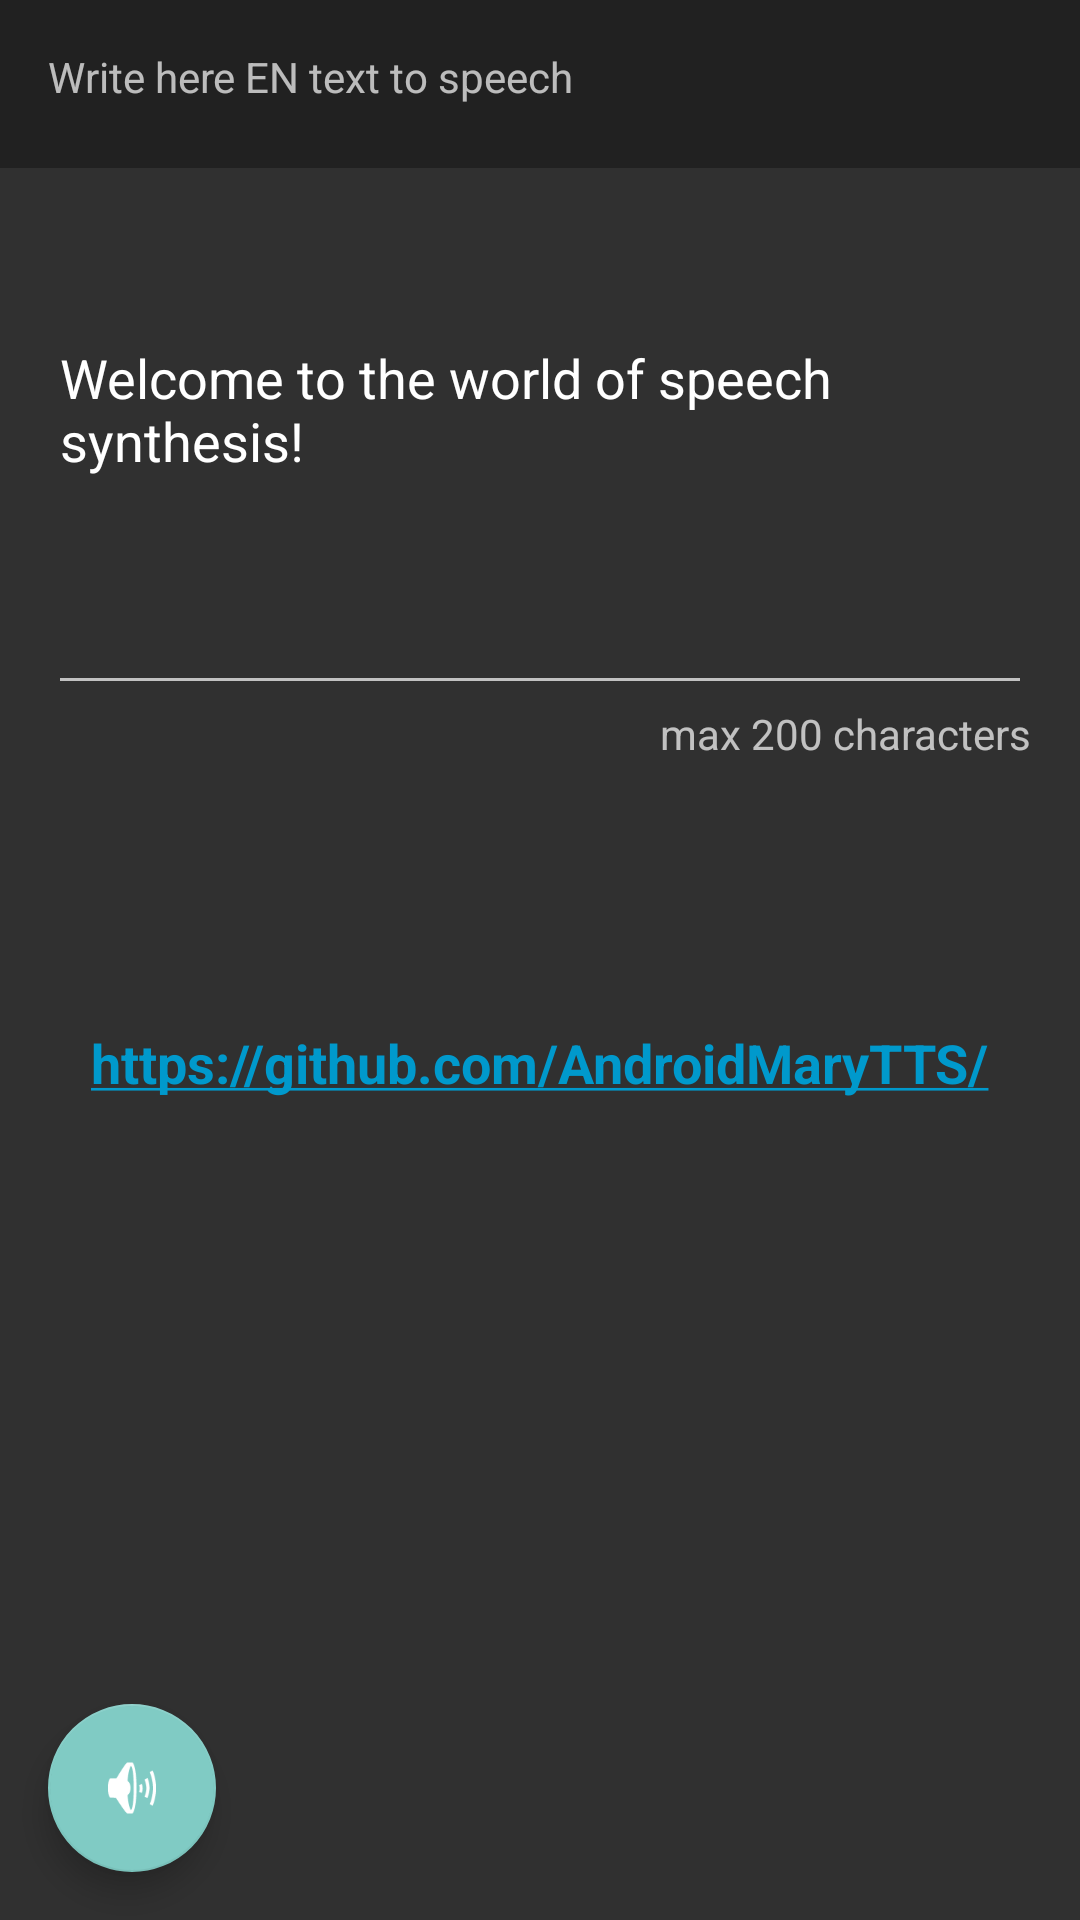

Write the Android layout XML for this screen, with the resource values it uses.
<!-- AndroidManifest.xml: activity theme Theme.AppCompat.NoActionBar -->
<!-- res/layout/activity_main.xml -->
<?xml version="1.0" encoding="utf-8"?>
<androidx.constraintlayout.widget.ConstraintLayout xmlns:android="http://schemas.android.com/apk/res/android"
    xmlns:app="http://schemas.android.com/apk/res-auto"
    xmlns:tools="http://schemas.android.com/tools"
    android:layout_width="match_parent"
    android:layout_height="match_parent"
    tools:context=".MainActivity">

    <com.google.android.material.appbar.AppBarLayout
        android:layout_width="match_parent"
        android:layout_height="wrap_content"
        app:layout_constraintEnd_toEndOf="parent"
        app:layout_constraintStart_toStartOf="parent"
        app:layout_constraintTop_toTopOf="parent">

        <androidx.appcompat.widget.Toolbar
            android:id="@+id/toolbar"
            android:layout_width="match_parent"
            android:layout_height="?attr/actionBarSize"
            android:background="?attr/colorPrimary" />

    </com.google.android.material.appbar.AppBarLayout>

    <include layout="@layout/content_main" />

    <com.google.android.material.floatingactionbutton.FloatingActionButton
        android:id="@+id/fab"
        android:layout_width="wrap_content"
        android:layout_height="wrap_content"
        android:layout_gravity="bottom|center"
        android:layout_margin="16dp"
        android:src="@android:drawable/ic_lock_silent_mode_off"
        app:layout_constraintBottom_toBottomOf="parent"
        app:layout_constraintStart_toStartOf="parent" />

</androidx.constraintlayout.widget.ConstraintLayout>
<!-- res/layout/content_main.xml (included above) -->
<?xml version="1.0" encoding="utf-8"?>
<RelativeLayout xmlns:android="http://schemas.android.com/apk/res/android"
    xmlns:app="http://schemas.android.com/apk/res-auto"
    xmlns:tools="http://schemas.android.com/tools"
    android:layout_width="match_parent"
    android:layout_height="match_parent"
    android:paddingBottom="16dp"
    android:paddingLeft="16dp"
    android:paddingRight="16dp"
    android:paddingTop="16dp"
    app:layout_behavior="@string/appbar_scrolling_view_behavior"
    tools:context=".MainActivity"
    tools:showIn="@layout/activity_main"
    android:id="@+id/btnTextToSpeech">

    <TextView
        android:layout_width="wrap_content"
        android:layout_height="wrap_content"
        android:text="Write here EN text to speech"
        android:id="@+id/textView" />

    <EditText
        android:layout_width="wrap_content"
        android:layout_height="200dp"
        android:id="@+id/editTtsText"
        android:text="Welcome to the world of speech synthesis!"
        android:layout_below="@+id/textView"
        android:layout_alignParentStart="true"
        android:layout_alignParentEnd="true" />

    <TextView
        android:layout_width="wrap_content"
        android:layout_height="wrap_content"
        android:textAppearance="?android:attr/textAppearanceSmall"
        android:text="max 200 characters"
        android:id="@+id/textView2"
        android:layout_below="@+id/editTtsText"
        android:layout_alignEnd="@+id/editTtsText" />

    <TextView
        android:layout_width="wrap_content"
        android:layout_height="wrap_content"
        android:text="https://github.com/AndroidMaryTTS/"
        android:id="@+id/textView3"
        android:layout_below="@+id/textView2"
        android:layout_centerHorizontal="true"
        android:layout_marginTop="88dp"
        android:textSize="18dp"
        android:autoLink="web"
        android:textColorLink="@android:color/holo_blue_dark"
        android:textStyle="bold"
        android:textIsSelectable="true" />
</RelativeLayout>
<!-- resources referenced by this layout -->
<resources>

</resources>
